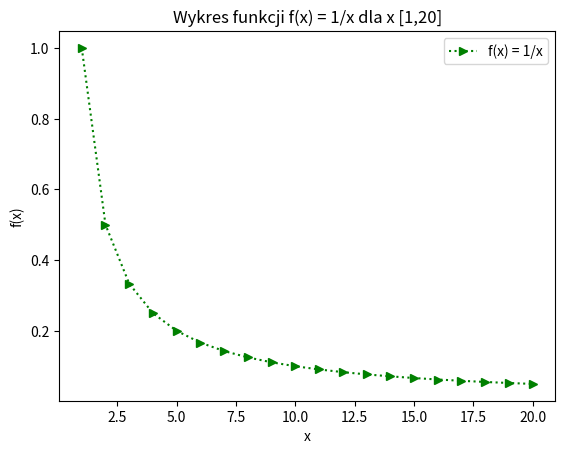

This chart was generated by the following Python code:
import numpy as np
import matplotlib.pyplot as plt


x = np.linspace(1, 20, num=20)

plt.plot(x, 1/x, ':', marker='>', color='green', label='f(x) = 1/x')

plt.xlabel('x')
plt.ylabel('f(x)')

plt.title("Wykres funkcji f(x) = 1/x dla x [1,20]")

plt.legend()

plt.show()